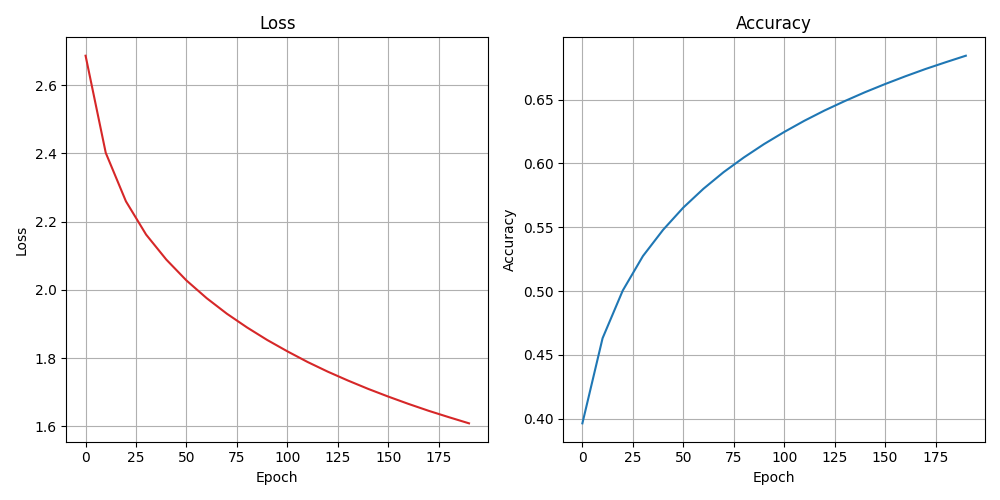

Data behind this chart, as committed beside it:
epoch, loss, accuracy
0, 2.686, 0.3964
10, 2.401, 0.4631
20, 2.259, 0.5004
30, 2.162, 0.5274
40, 2.089, 0.548
50, 2.027, 0.5654
60, 1.976, 0.5802
70, 1.93, 0.5932
80, 1.89, 0.6047
90, 1.853, 0.6151
100, 1.82, 0.6246
110, 1.789, 0.6334
120, 1.76, 0.6415
130, 1.734, 0.6488
140, 1.71, 0.6558
150, 1.687, 0.6622
160, 1.666, 0.6682
170, 1.646, 0.674
180, 1.627, 0.6793
190, 1.609, 0.6844
